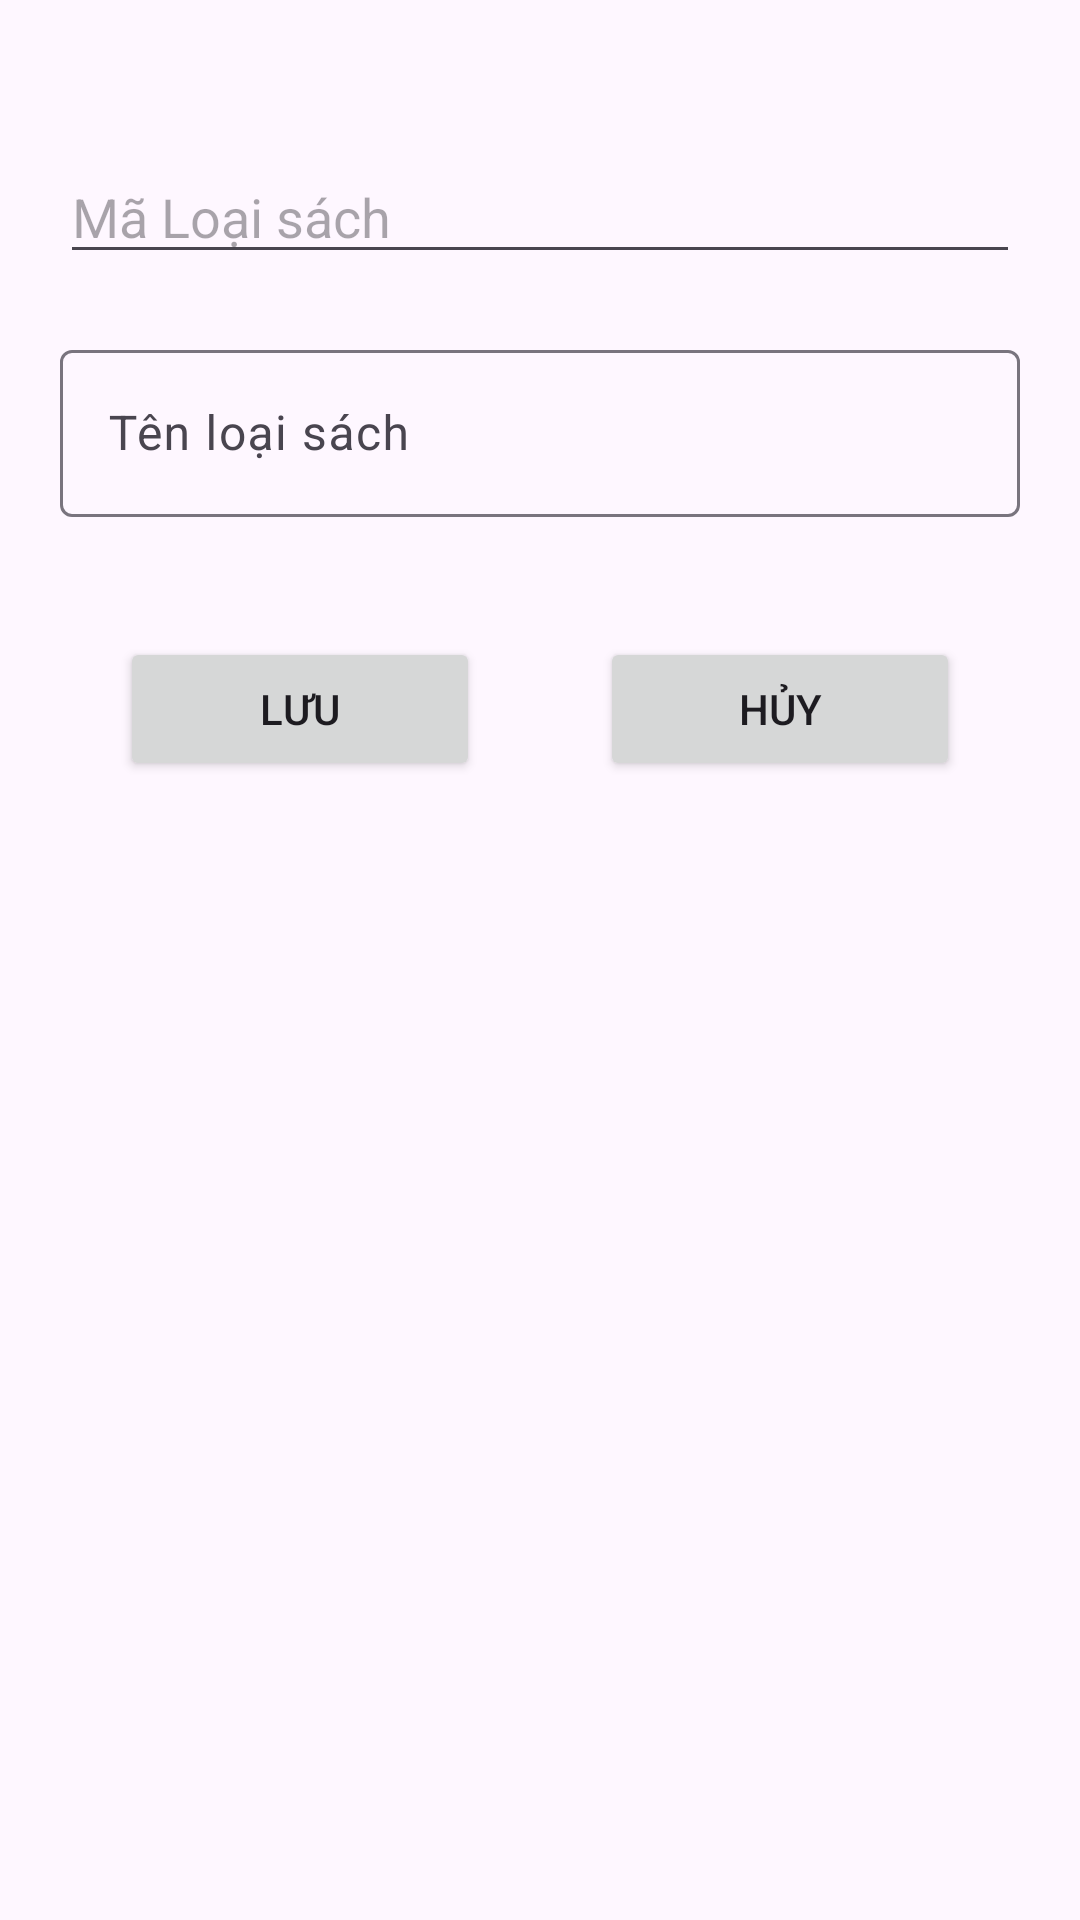

Reconstruct the res/layout file that produces this screen, plus the resources it refers to.
<!-- AndroidManifest.xml: application theme Theme.LibManager_BTL -->
<!-- res/layout/dialog_loai_sach.xml -->
<?xml version="1.0" encoding="utf-8"?>
<LinearLayout
    xmlns:android="http://schemas.android.com/apk/res/android"
    android:layout_width="match_parent"
    android:orientation="vertical"
    android:layout_height="match_parent">
    <EditText
        android:layout_width="match_parent"
        android:layout_height="wrap_content"
        android:id="@+id/edMaLoaiSach"
        android:hint="Mã Loại sách"
        android:layout_marginTop="50dp"
        android:layout_marginBottom="20dp"
        android:layout_marginHorizontal="20dp"
        />
    <com.google.android.material.textfield.TextInputLayout
        android:layout_width="match_parent"
        android:layout_height="wrap_content"
        android:layout_marginBottom="20dp"
        android:layout_marginHorizontal="20dp"
        >
        <com.google.android.material.textfield.TextInputEditText
            android:layout_width="match_parent"
            android:layout_height="wrap_content"
            android:id="@+id/edTenLoaiSach"
            android:hint="Tên loại sách"
            />
    </com.google.android.material.textfield.TextInputLayout>


    <LinearLayout
        android:layout_width="match_parent"
        android:layout_height="wrap_content"
        android:orientation="horizontal"
        android:layout_margin="20dp"
        >
        <Button
            android:layout_width="wrap_content"
            android:layout_height="wrap_content"
            android:id="@+id/btSaveLoaiSach"
            android:text="Lưu"
            android:drawableStart="@drawable/icon_home"
            android:layout_marginHorizontal="20dp"
            android:layout_weight="1"
            />
        <Button
            android:layout_width="wrap_content"
            android:layout_height="wrap_content"
            android:id="@+id/btDontSaveLoaiSach"
            android:text="Hủy"
            android:drawableStart="@drawable/icon_home"
            android:layout_marginHorizontal="20dp"
            android:layout_weight="1"
            />
    </LinearLayout>

</LinearLayout>
<!-- resources referenced by this layout -->
<resources>
  <style name="Theme.LibManager_BTL" parent="Base.Theme.LibManager_BTL" />
  <style name="Base.Theme.LibManager_BTL" parent="Theme.Material3.DayNight.NoActionBar">
          
          
      </style>
</resources>
